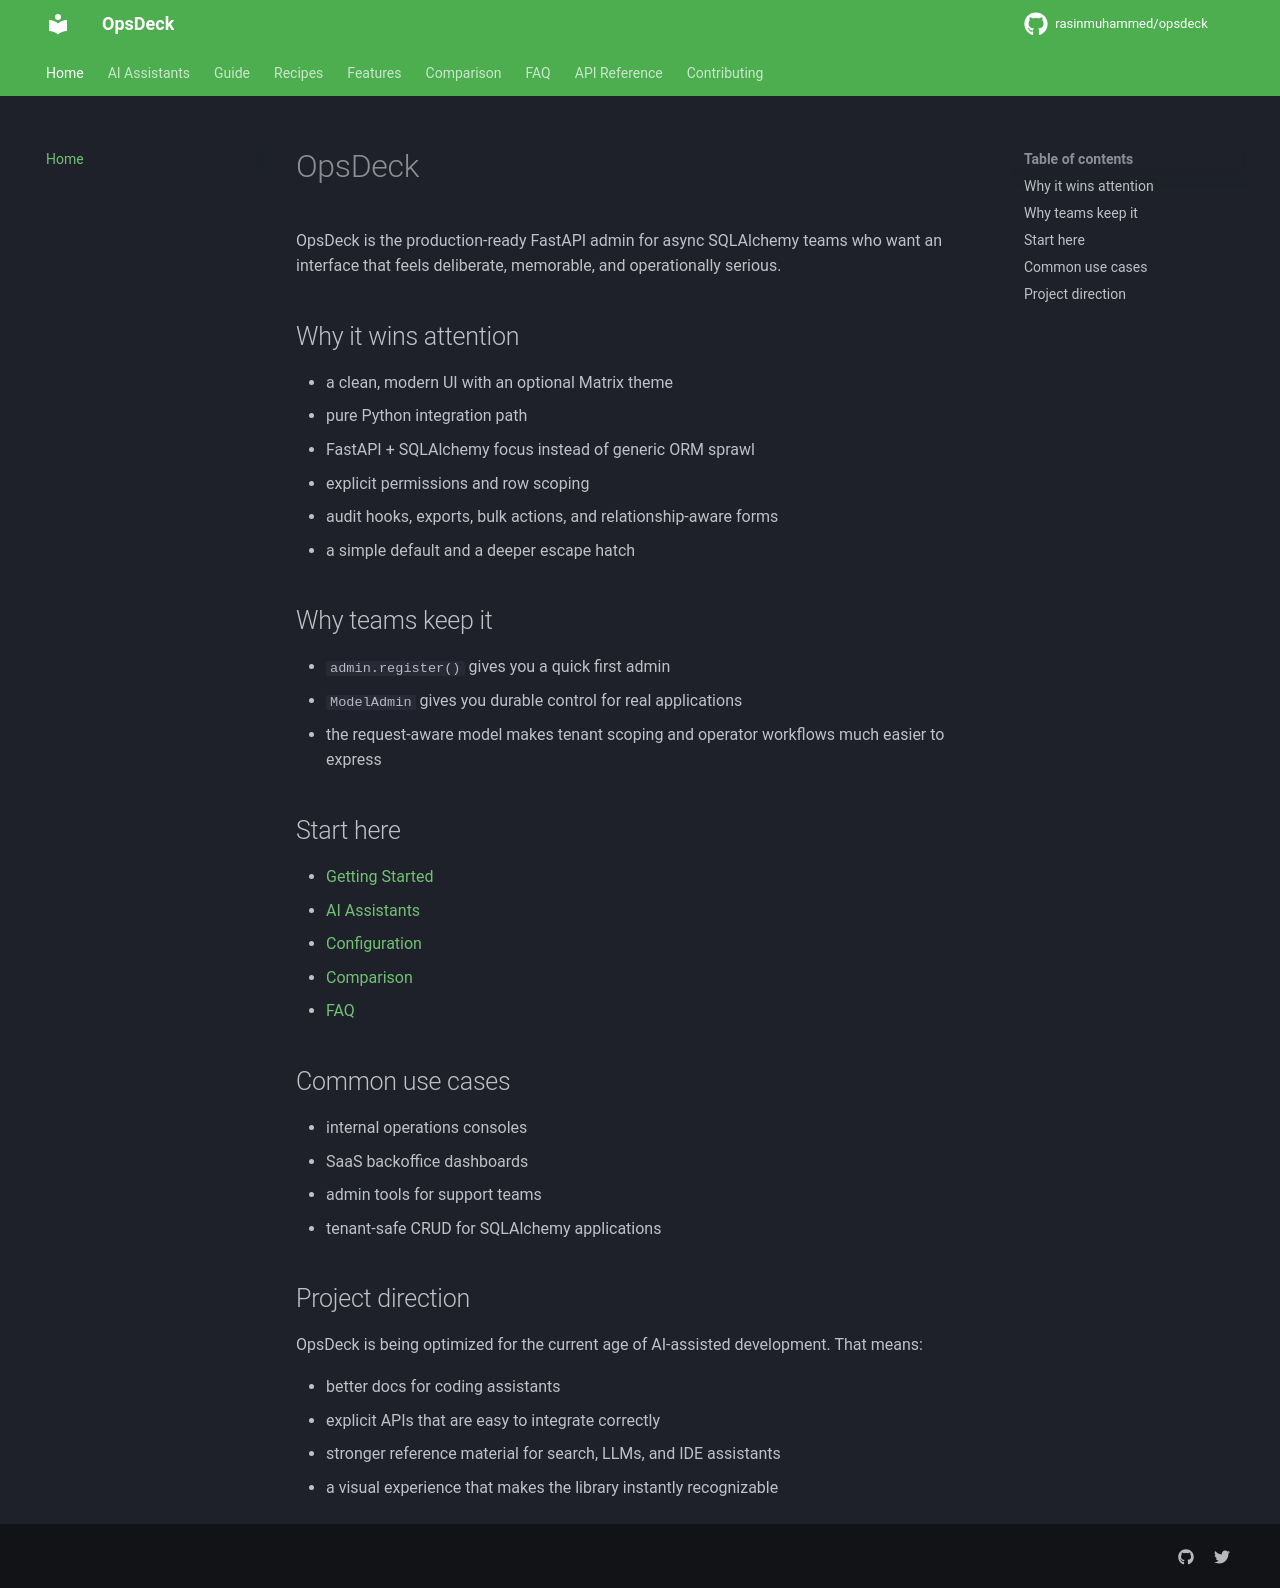

repository: rasinmuhammed/fastapi-matrix-admin · page: index.html · generator: mkdocs

---
description: OpsDeck is a production-ready FastAPI admin panel for async SQLAlchemy teams, with permissions, row scoping, audit hooks, exports, and a zero-build-step UI.
---

# OpsDeck

OpsDeck is the production-ready FastAPI admin for async SQLAlchemy teams who want an interface that feels deliberate, memorable, and operationally serious.

## Why it wins attention

- a clean, modern UI with an optional Matrix theme
- pure Python integration path
- FastAPI + SQLAlchemy focus instead of generic ORM sprawl
- explicit permissions and row scoping
- audit hooks, exports, bulk actions, and relationship-aware forms
- a simple default and a deeper escape hatch

## Why teams keep it

- `admin.register()` gives you a quick first admin
- `ModelAdmin` gives you durable control for real applications
- the request-aware model makes tenant scoping and operator workflows much easier to express

## Start here

- [Getting Started](guide/getting-started.md)
- [AI Assistants](ai-assistants.md)
- [Configuration](guide/configuration.md)
- [Comparison](comparison.md)
- [FAQ](faq.md)

## Common use cases

- internal operations consoles
- SaaS backoffice dashboards
- admin tools for support teams
- tenant-safe CRUD for SQLAlchemy applications

## Project direction

OpsDeck is being optimized for the current age of AI-assisted development. That means:

- better docs for coding assistants
- explicit APIs that are easy to integrate correctly
- stronger reference material for search, LLMs, and IDE assistants
- a visual experience that makes the library instantly recognizable
